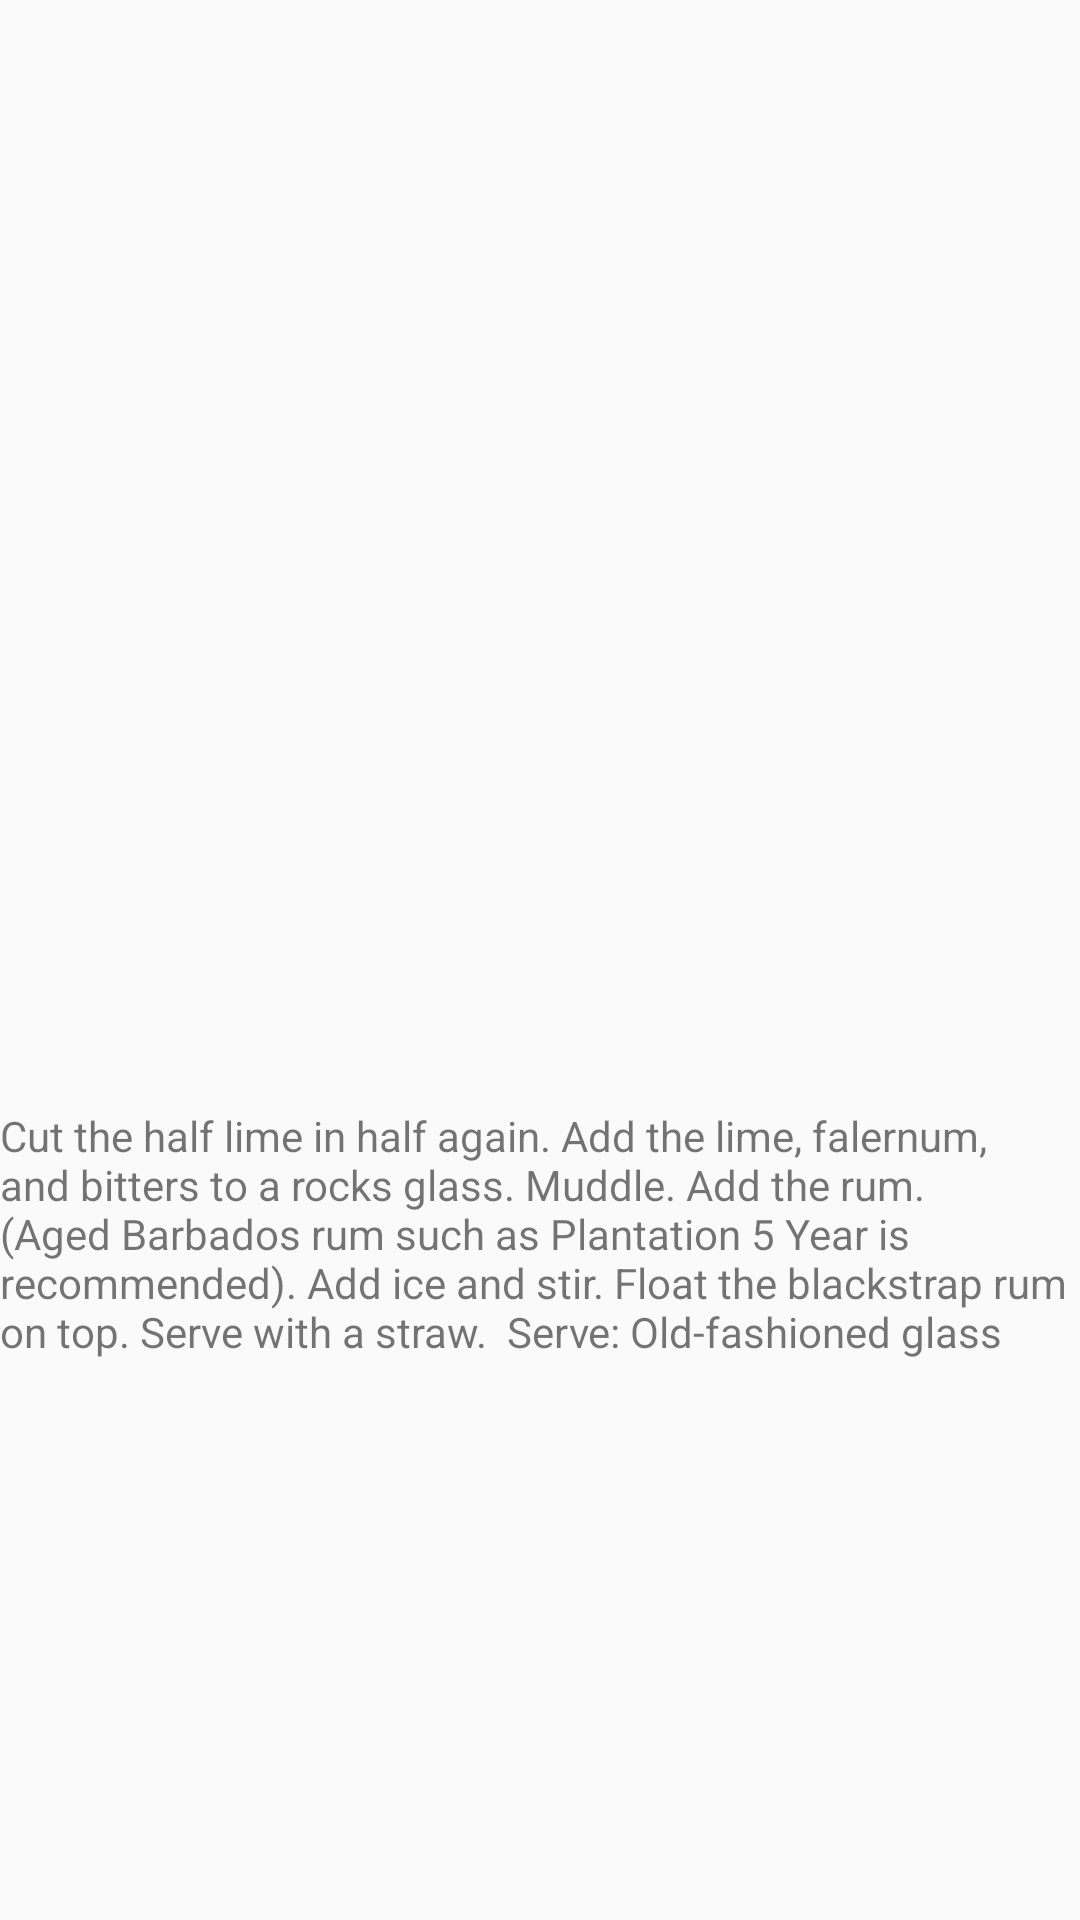

This screen was rendered from an Android layout file. Write that file and the resources it references.
<!-- AndroidManifest.xml: application theme AppTheme -->
<!-- res/layout/recipe_layout.xml -->
<?xml version="1.0" encoding="utf-8"?>
<LinearLayout xmlns:android="http://schemas.android.com/apk/res/android"
    android:layout_width="match_parent"
    android:layout_height="wrap_content"
    android:orientation="vertical"
    android:padding="0dp">

    <ImageView
        android:id="@+id/beverage_image"
        android:layout_width="match_parent"
        android:src="@drawable/marg"
        android:layout_height="350dp"
        android:scaleType="centerCrop"/>

    <TextView
        android:id="@+id/ingredients"
        android:layout_width="match_parent"
        android:layout_height="wrap_content" />

    <TextView
        android:id="@+id/recipe"
        android:layout_width="match_parent"
        android:text="Cut the half lime in half again.
Add the lime, falernum, and bitters to a rocks glass.
Muddle.
Add the rum.
(Aged Barbados rum such as Plantation 5 Year is recommended).
Add ice and stir.
Float the blackstrap rum on top.
Serve with a straw.

Serve: Old-fashioned glass"
        android:layout_height="wrap_content" />

</LinearLayout>
<!-- resources referenced by this layout -->
<resources>
  <style name="AppTheme" parent="Theme.AppCompat.Light.DarkActionBar">
          
          
          <item name="colorPrimary">@android:color/transparent</item>
          <item name="colorPrimaryDark">@color/colorPrimaryDark</item>
          <item name="colorAccent">@color/colorAccent</item>
      </style>
  <!-- not gathered from this repository: default colours our renderer supplied (Android Studio template values) -->
  <color name="colorPrimaryDark">#FF3700B3</color>
  <color name="colorAccent">#FF03DAC5</color>
</resources>
